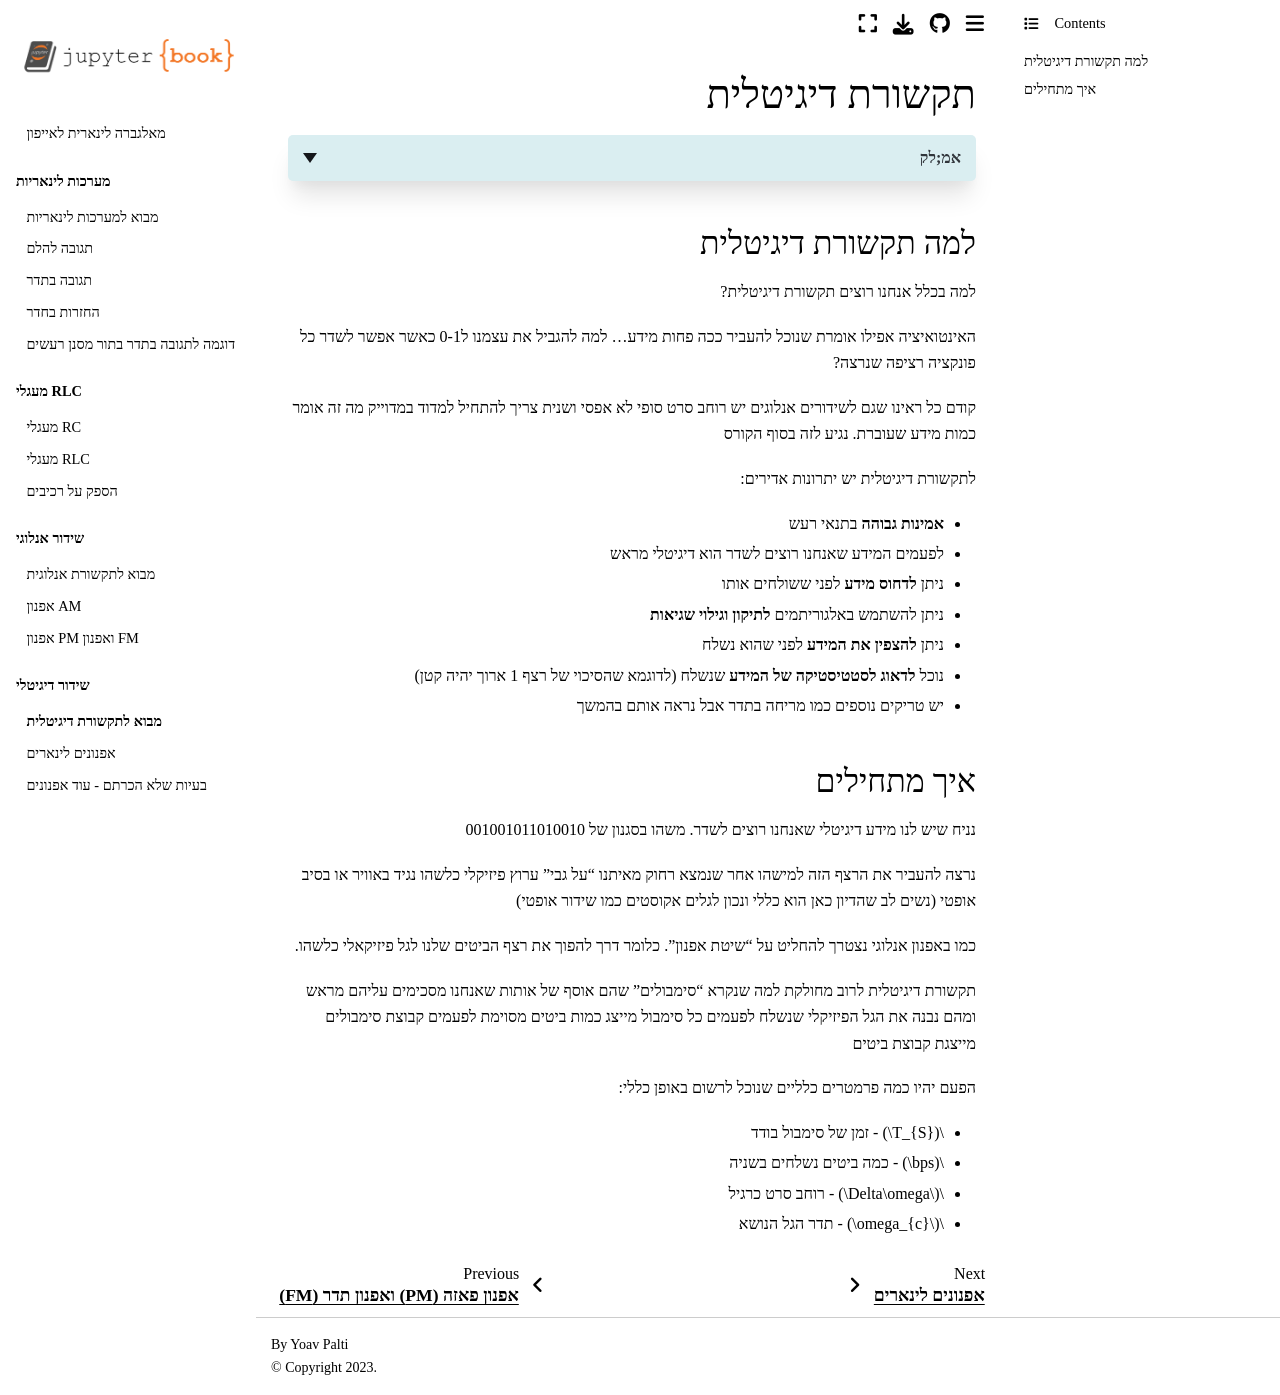

repository: yoav-palti/linear-algebra-to-iphone · page: digital_communication/digital_intro.html · generator: jekyll

# תקשורת דיגיטלית

<details>
<summary>אמ;לק</summary>

תקשורת דיגיטלית ממירה מידע לרצף סמלים בדידים לשידור אמין תחת רעש. יתרונות: תיקון/גילוי שגיאות, דחיסה, הצפנה, בקרה על סטטיסטיקה וסינכרון. כל שיטה מאופיינת ע"י: זמן סימבול $T_S$, קצב ביטים, רוחב סרט, תדר נושא. היעד: למקסם קצב אמין (ביטים/שנייה/Hz) תוך שמירה על BER נמוך במגבלות ספקטרום והספק.

</details>

### למה תקשורת דיגיטלית
למה בכלל אנחנו רוצים תקשורת דיגיטלית?

האינטואיציה אפילו אומרת שנוכל להעביר ככה פחות מידע...
למה להגביל את עצמנו ל0-1 כאשר אפשר לשדר כל פונקציה רציפה שנרצה?

קודם כל ראינו שגם לשידורים אנלוגים יש רוחב סרט סופי לא אפסי ושנית צריך
להתחיל למדוד במדוייק מה זה אומר כמות מידע שעוברת. נגיע לזה בסוף הקורס

לתקשורת דיגיטלית יש יתרונות אדירים:
* **אמינות גבוהה** בתנאי רעש
* לפעמים המידע שאנחנו רוצים לשדר הוא דיגיטלי מראש
* ניתן **לדחוס מידע** לפני ששולחים אותו
* ניתן להשתמש באלגוריתמים **לתיקון וגילוי שגיאות**
* ניתן **להצפין את המידע** לפני שהוא נשלח
* נוכל **לדאוג לסטטיסטיקה של המידע** שנשלח (לדוגמא שהסיכוי של רצף 1 ארוך יהיה קטן)
* יש טריקים נוספים כמו מריחה בתדר אבל נראה אותם בהמשך

### איך מתחילים
נניח שיש לנו מידע דיגיטלי שאנחנו רוצים לשדר. משהו בסגנון של 001001011010010

נרצה להעביר את הרצף הזה למישהו אחר שנמצא רחוק מאיתנו "על גבי" ערוץ פיזיקלי כלשהו
נגיד באוויר או בסיב אופטי (נשים לב שהדיון כאן הוא כללי ונכון לגלים אקוסטים כמו שידור אופטי)

כמו באפנון אנלוגי נצטרך להחליט על "שיטת אפנון". כלומר דרך להפוך את רצף הביטים שלנו
לגל פיזיקאלי כלשהו.

תקשורת דיגיטלית לרוב מחולקת למה שנקרא "סימבולים" שהם אוסף של אותות
שאנחנו מסכימים עליהם מראש ומהם נבנה את הגל הפיזיקלי שנשלח
לפעמים כל סימבול מייצג כמות ביטים מסוימת
לפעמים קבוצת סימבולים מייצגת קבוצת ביטים

הפעם יהיו כמה פרמטרים כלליים שנוכל לרשום באופן כללי:
* $T_{S}$ - זמן של סימבול בודד
* $bps$ - כמה ביטים נשלחים בשניה
* $\Delta\omega$ - רוחב סרט כרגיל
* $\omega_{c}$ - תדר הגל הנושא
